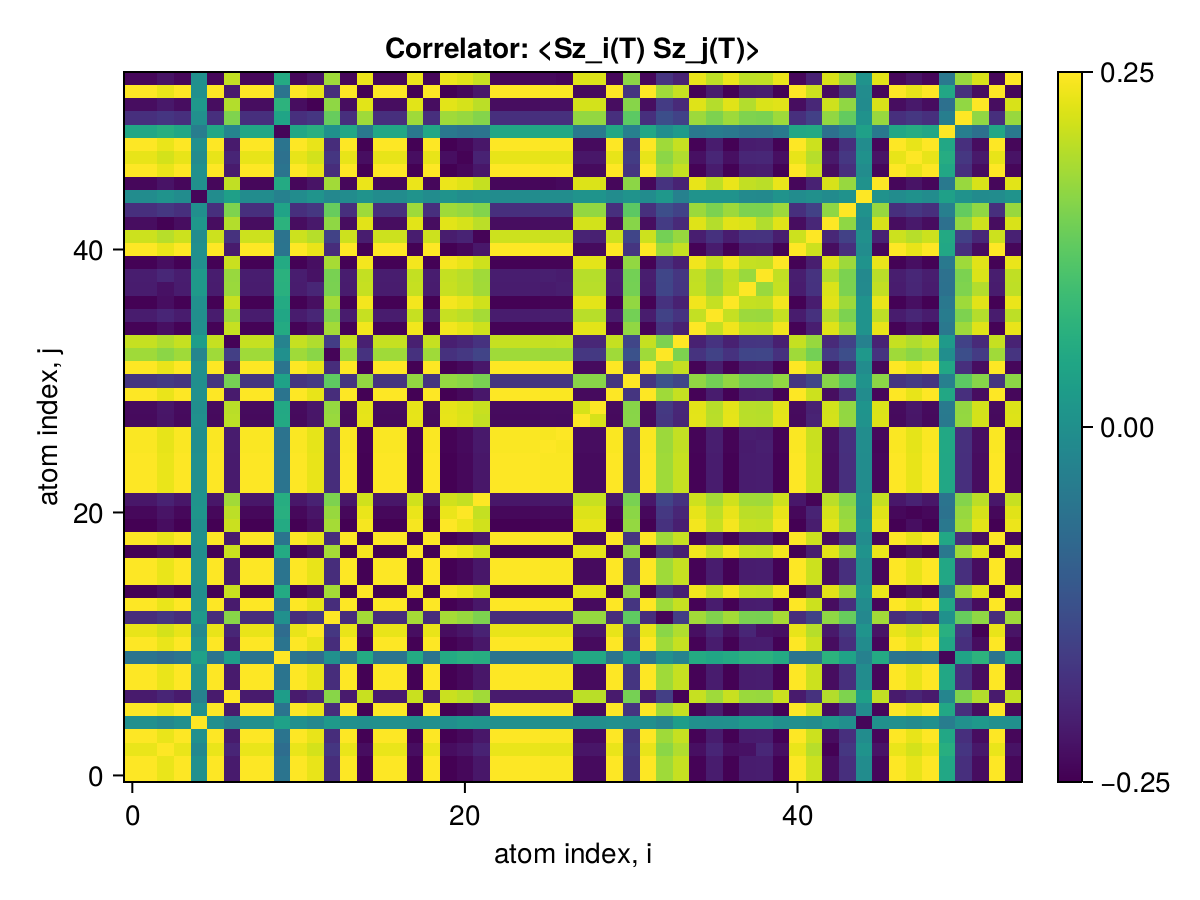

Values plotted in this chart, from the file beside it:
x1, x2, x3, x4, x5, x6, x7, x8, x9, x10, x11, x12, x13, x14, x15, x16, x17, x18, x19, x20, x21, x22, x23, x24
0.25, 0.25, 0.2345, 0.25, -1.3759552977166322e-5, 0.25, -0.2124, 0.25, 0.25, -0.05675, 0.25, 0.2336, -0.1853, 0.25, -0.2466, 0.25, 0.25, -0.2468, 0.25, -0.2475, -0.2381, -0.2179, 0.25, 0.25
0.25, 0.25, 0.2345, 0.25, -1.7786891898994884e-5, 0.25, -0.2124, 0.25, 0.25, -0.05676, 0.25, 0.2336, -0.1853, 0.25, -0.2466, 0.25, 0.25, -0.2468, 0.25, -0.2475, -0.2381, -0.2179, 0.25, 0.25
0.2345, 0.2345, 0.25, 0.2345, -0.01539, 0.2345, -0.197, 0.2345, 0.2345, -0.07121, 0.2345, 0.2181, -0.1699, 0.2345, -0.2313, 0.2345, 0.2345, -0.2316, 0.2345, -0.232, -0.2226, -0.2024, 0.2345, 0.2345
0.25, 0.25, 0.2345, 0.25, -1.3762218463587401e-5, 0.25, -0.2124, 0.25, 0.25, -0.05675, 0.25, 0.2336, -0.1853, 0.25, -0.2466, 0.25, 0.25, -0.2468, 0.25, -0.2475, -0.2381, -0.2179, 0.25, 0.25
-1.3759552977166322e-5, -1.7786891898994884e-5, -0.01539, -1.3762218463587401e-5, 0.25, -1.302325675508057e-5, -0.02916, -1.6045532070755544e-5, -1.4178913655763136e-5, 0.03556, -1.3773487904425984e-5, -0.01581, 0.01921, -1.4026878358990904e-5, -0.0001631, -1.3759785403253203e-5, -1.375970815540793e-5, -0.00011, -1.3762408175932798e-5, -0.0001252, 0.01116, 0.007593, -1.3612351654439606e-5, -1.3759777971252008e-5
0.25, 0.25, 0.2345, 0.25, -1.302325675508057e-5, 0.25, -0.2124, 0.25, 0.25, -0.05675, 0.25, 0.2336, -0.1853, 0.25, -0.2466, 0.25, 0.25, -0.2468, 0.25, -0.2475, -0.2381, -0.2179, 0.25, 0.25
-0.2124, -0.2124, -0.197, -0.2124, -0.02916, -0.2124, 0.25, -0.2124, -0.2124, 0.02737, -0.2124, -0.1961, 0.1621, -0.2124, 0.2095, -0.2124, -0.2124, 0.2098, -0.2124, 0.2105, 0.2005, 0.1803, -0.2124, -0.2124
0.25, 0.25, 0.2345, 0.25, -1.6045532070755544e-5, 0.25, -0.2124, 0.25, 0.25, -0.05675, 0.25, 0.2336, -0.1853, 0.25, -0.2466, 0.25, 0.25, -0.2468, 0.25, -0.2475, -0.2381, -0.2179, 0.25, 0.25
0.25, 0.25, 0.2345, 0.25, -1.4178913655763136e-5, 0.25, -0.2124, 0.25, 0.25, -0.05675, 0.25, 0.2336, -0.1853, 0.25, -0.2466, 0.25, 0.25, -0.2468, 0.25, -0.2475, -0.2381, -0.2179, 0.25, 0.25
-0.05675, -0.05676, -0.07121, -0.05675, 0.03556, -0.05675, 0.02737, -0.05675, -0.05675, 0.25, -0.05675, -0.07299, 0.0005276, -0.05675, 0.05592, -0.05675, -0.05675, 0.05571, -0.05675, 0.0561, 0.0653, 0.06237, -0.05675, -0.05675
0.25, 0.25, 0.2345, 0.25, -1.3773487904425984e-5, 0.25, -0.2124, 0.25, 0.25, -0.05675, 0.25, 0.2336, -0.1853, 0.25, -0.2466, 0.25, 0.25, -0.2468, 0.25, -0.2475, -0.2381, -0.2179, 0.25, 0.25
0.2336, 0.2336, 0.2181, 0.2336, -0.01581, 0.2336, -0.1961, 0.2336, 0.2336, -0.07299, 0.2336, 0.25, -0.169, 0.2336, -0.2305, 0.2336, 0.2336, -0.2305, 0.2336, -0.2314, -0.2217, -0.2015, 0.2336, 0.2336
-0.1853, -0.1853, -0.1699, -0.1853, 0.01921, -0.1853, 0.1621, -0.1853, -0.1853, 0.0005276, -0.1853, -0.169, 0.25, -0.1853, 0.1827, -0.1853, -0.1853, 0.1835, -0.1853, 0.1835, 0.1735, 0.1533, -0.1853, -0.1853
0.25, 0.25, 0.2345, 0.25, -1.4026878358990904e-5, 0.25, -0.2124, 0.25, 0.25, -0.05675, 0.25, 0.2336, -0.1853, 0.25, -0.2466, 0.25, 0.25, -0.2468, 0.25, -0.2475, -0.2381, -0.2179, 0.25, 0.25
-0.2466, -0.2466, -0.2313, -0.2466, -0.0001631, -0.2466, 0.2095, -0.2466, -0.2466, 0.05592, -0.2466, -0.2305, 0.1827, -0.2466, 0.25, -0.2466, -0.2466, 0.2434, -0.2466, 0.2441, 0.2348, 0.2149, -0.2466, -0.2466
0.25, 0.25, 0.2345, 0.25, -1.3759785403253203e-5, 0.25, -0.2124, 0.25, 0.25, -0.05675, 0.25, 0.2336, -0.1853, 0.25, -0.2466, 0.25, 0.25, -0.2468, 0.25, -0.2475, -0.2381, -0.2179, 0.25, 0.25
0.25, 0.25, 0.2345, 0.25, -1.375970815540793e-5, 0.25, -0.2124, 0.25, 0.25, -0.05675, 0.25, 0.2336, -0.1853, 0.25, -0.2466, 0.25, 0.25, -0.2468, 0.25, -0.2475, -0.2381, -0.2179, 0.25, 0.25
-0.2468, -0.2468, -0.2316, -0.2468, -0.00011, -0.2468, 0.2098, -0.2468, -0.2468, 0.05571, -0.2468, -0.2305, 0.1835, -0.2468, 0.2434, -0.2468, -0.2468, 0.25, -0.2468, 0.2443, 0.235, 0.215, -0.2468, -0.2468
0.25, 0.25, 0.2345, 0.25, -1.3762408175932798e-5, 0.25, -0.2124, 0.25, 0.25, -0.05675, 0.25, 0.2336, -0.1853, 0.25, -0.2466, 0.25, 0.25, -0.2468, 0.25, -0.2475, -0.2381, -0.2179, 0.25, 0.25
-0.2475, -0.2475, -0.232, -0.2475, -0.0001252, -0.2475, 0.2105, -0.2475, -0.2475, 0.0561, -0.2475, -0.2314, 0.1835, -0.2475, 0.2441, -0.2475, -0.2475, 0.2443, -0.2475, 0.25, 0.2356, 0.2156, -0.2475, -0.2475
-0.2381, -0.2381, -0.2226, -0.2381, 0.01116, -0.2381, 0.2005, -0.2381, -0.2381, 0.0653, -0.2381, -0.2217, 0.1735, -0.2381, 0.2348, -0.2381, -0.2381, 0.235, -0.2381, 0.2356, 0.25, 0.206, -0.2381, -0.2381
-0.2179, -0.2179, -0.2024, -0.2179, 0.007593, -0.2179, 0.1803, -0.2179, -0.2179, 0.06237, -0.2179, -0.2015, 0.1533, -0.2179, 0.2149, -0.2179, -0.2179, 0.215, -0.2179, 0.2156, 0.206, 0.25, -0.2179, -0.2179
0.25, 0.25, 0.2345, 0.25, -1.3612351654439606e-5, 0.25, -0.2124, 0.25, 0.25, -0.05675, 0.25, 0.2336, -0.1853, 0.25, -0.2466, 0.25, 0.25, -0.2468, 0.25, -0.2475, -0.2381, -0.2179, 0.25, 0.25
0.25, 0.25, 0.2345, 0.25, -1.3759777971252008e-5, 0.25, -0.2124, 0.25, 0.25, -0.05675, 0.25, 0.2336, -0.1853, 0.25, -0.2466, 0.25, 0.25, -0.2468, 0.25, -0.2475, -0.2381, -0.2179, 0.25, 0.25
0.25, 0.25, 0.2345, 0.25, -1.3483091855937696e-5, 0.25, -0.2124, 0.25, 0.25, -0.05675, 0.25, 0.2336, -0.1853, 0.25, -0.2466, 0.25, 0.25, -0.2468, 0.25, -0.2475, -0.2381, -0.2179, 0.25, 0.25
0.2477, 0.2477, 0.2322, 0.2477, -0.002327, 0.2477, -0.2101, 0.2477, 0.2477, -0.05893, 0.2477, 0.2313, -0.183, 0.2477, -0.2443, 0.2477, 0.2477, -0.2445, 0.2477, -0.2452, -0.2357, -0.2155, 0.2477, 0.2477
0.2477, 0.2477, 0.2322, 0.2477, -0.002293, 0.2477, -0.2102, 0.2477, 0.2477, -0.05888, 0.2477, 0.2314, -0.183, 0.2477, -0.2443, 0.2477, 0.2477, -0.2445, 0.2477, -0.2452, -0.2358, -0.2156, 0.2477, 0.2477
-0.2354, -0.2354, -0.2211, -0.2354, 4.972775974056397e-5, -0.2354, 0.2002, -0.2354, -0.2354, 0.05402, -0.2354, -0.2201, 0.1745, -0.2354, 0.2322, -0.2354, -0.2354, 0.2324, -0.2354, 0.233, 0.2244, 0.2054, -0.2354, -0.2354
-0.2343, -0.2343, -0.2198, -0.2343, -0.003421, -0.2343, 0.1986, -0.2343, -0.2343, 0.05149, -0.2343, -0.2192, 0.1718, -0.2343, 0.2311, -0.2343, -0.2343, 0.2313, -0.2343, 0.2319, 0.2229, 0.2092, -0.2343, -0.2343
0.2498, 0.2498, 0.2343, 0.2498, -4.675568101734921e-5, 0.2498, -0.2123, 0.2498, 0.2498, -0.0569, 0.2498, 0.2335, -0.1852, 0.2498, -0.2464, 0.2498, 0.2498, -0.2467, 0.2498, -0.2473, -0.2379, -0.2177, 0.2498, 0.2498
-0.1725, -0.1725, -0.1635, -0.1725, -0.001469, -0.1725, 0.1471, -0.1725, -0.1725, 0.03831, -0.1725, -0.1622, 0.128, -0.1725, 0.1702, -0.1725, -0.1725, 0.1703, -0.1725, 0.1708, 0.164, 0.1497, -0.1725, -0.1725
0.2495, 0.2495, 0.2341, 0.2496, -0.0004293, 0.2496, -0.212, 0.2495, 0.2495, -0.05661, 0.2496, 0.2332, -0.1851, 0.2496, -0.2461, 0.2496, 0.2496, -0.2464, 0.2496, -0.247, -0.2376, -0.2175, 0.2496, 0.2496
0.1795, 0.1795, 0.1643, 0.1795, -0.02139, 0.1795, -0.1563, 0.1795, 0.1795, 1.7943175076150426e-5, 0.1795, 0.1636, -0.2421, 0.1795, -0.177, 0.1795, 0.1795, -0.1777, 0.1795, -0.1777, -0.1679, -0.1481, 0.1795, 0.1795
0.2074, 0.2074, 0.1923, 0.2074, 0.02815, 0.2074, -0.2443, 0.2074, 0.2074, -0.02684, 0.2074, 0.1918, -0.1588, 0.2074, -0.2046, 0.2074, 0.2074, -0.2048, 0.2074, -0.2056, -0.1957, -0.1763, 0.2074, 0.2074
-0.2444, -0.2444, -0.2291, -0.2444, 9.217409710735702e-5, -0.2444, 0.208, -0.2444, -0.2444, 0.05632, -0.2444, -0.2286, 0.1812, -0.2444, 0.241, -0.2444, -0.2444, 0.2413, -0.2444, 0.2419, 0.2327, 0.2133, -0.2444, -0.2444
-0.2104, -0.2104, -0.1969, -0.2104, -0.0004066, -0.2104, 0.1788, -0.2104, -0.2104, 0.04721, -0.2104, -0.1961, 0.1561, -0.2104, 0.2075, -0.2104, -0.2104, 0.2077, -0.2104, 0.2082, 0.2004, 0.1834, -0.2104, -0.2104
-0.2458, -0.2458, -0.2308, -0.2458, 0.0007689, -0.2458, 0.209, -0.2458, -0.2458, 0.05603, -0.2458, -0.2297, 0.1823, -0.2458, 0.2425, -0.2458, -0.2458, 0.2427, -0.2458, 0.2433, 0.234, 0.2148, -0.2458, -0.2458
-0.2105, -0.2105, -0.2259, -0.2105, 0.01892, -0.2105, 0.1758, -0.2105, -0.2105, 0.06846, -0.2105, -0.1954, 0.1506, -0.2105, 0.2076, -0.2105, -0.2105, 0.2079, -0.2105, 0.2083, 0.1997, 0.1817, -0.2105, -0.2105
-0.2086, -0.2086, -0.1946, -0.2086, 0.01914, -0.2086, 0.1741, -0.2086, -0.2086, 0.07014, -0.2086, -0.2249, 0.1491, -0.2086, 0.2058, -0.2086, -0.2086, 0.2058, -0.2086, 0.2066, 0.1979, 0.1798, -0.2086, -0.2086
-0.2456, -0.2456, -0.2304, -0.2456, -0.00106, -0.2456, 0.2105, -0.2456, -0.2456, 0.05479, -0.2456, -0.2296, 0.185, -0.2456, 0.2423, -0.2456, -0.2456, 0.2425, -0.2456, 0.2431, 0.2338, 0.2137, -0.2456, -0.2456
0.2499, 0.2499, 0.2344, 0.2499, -8.564407454225977e-5, 0.2499, -0.2124, 0.2499, 0.2499, -0.05681, 0.2499, 0.2335, -0.1852, 0.2499, -0.2465, 0.2499, 0.2499, -0.2467, 0.2499, -0.2474, -0.2381, -0.2178, 0.2499, 0.2499
0.2122, 0.2122, 0.197, 0.2122, -0.007028, 0.2122, -0.1774, 0.2122, 0.2122, -0.05892, 0.2122, 0.1961, -0.1511, 0.2122, -0.2093, 0.2122, 0.2122, -0.2095, 0.2122, -0.2101, -0.2007, -0.2439, 0.2122, 0.2122
-0.2313, -0.2313, -0.2466, -0.2313, 0.01588, -0.2313, 0.1941, -0.2313, -0.2313, 0.07186, -0.2313, -0.2154, 0.1673, -0.2313, 0.2282, -0.2313, -0.2313, 0.2284, -0.2313, 0.2289, 0.2196, 0.1996, -0.2313, -0.2313
-0.181, -0.181, -0.1694, -0.181, -0.0002742, -0.181, 0.1541, -0.181, -0.181, 0.04049, -0.181, -0.1693, 0.1348, -0.181, 0.1785, -0.181, -0.181, 0.1787, -0.181, 0.1792, 0.1721, 0.1569, -0.181, -0.181
-0.007349, -0.007345, 0.008029, -0.007349, -0.241, -0.00735, 0.03144, -0.007346, -0.007348, -0.03043, -0.007349, 0.008941, -0.01575, -0.007349, 0.007424, -0.007349, -0.007349, 0.007352, -0.007349, 0.007379, -0.004461, -0.001816, -0.007349, -0.007349
-0.2387, -0.2387, -0.2233, -0.2387, 0.001231, -0.2387, 0.2043, -0.2387, -0.2387, 0.05434, -0.2387, -0.223, 0.1813, -0.2387, 0.2354, -0.2387, -0.2387, 0.2357, -0.2387, 0.2363, 0.227, 0.207, -0.2387, -0.2387
0.2499, 0.2499, 0.2344, 0.2499, 5.869612693681837e-5, 0.2499, -0.2125, 0.2499, 0.2499, -0.05668, 0.2499, 0.2335, -0.1853, 0.2499, -0.2465, 0.2499, 0.2499, -0.2467, 0.2499, -0.2474, -0.238, -0.2178, 0.2499, 0.2499
0.2333, 0.2333, 0.2182, 0.2333, -0.01004, 0.2333, -0.1969, 0.2333, 0.2333, -0.06384, 0.2333, 0.2172, -0.1704, 0.2333, -0.2301, 0.2333, 0.2333, -0.2304, 0.2333, -0.231, -0.245, -0.2019, 0.2333, 0.2333
0.2499, 0.2499, 0.2345, 0.2499, -1.0946814511743395e-5, 0.2499, -0.2124, 0.2499, 0.2499, -0.05675, 0.2499, 0.2336, -0.1853, 0.2499, -0.2465, 0.2499, 0.2499, -0.2468, 0.2499, -0.2474, -0.238, -0.2179, 0.2499, 0.2499
0.04891, 0.04891, 0.0643, 0.04891, -0.03892, 0.04891, -0.02167, 0.04891, 0.04891, -0.2411, 0.04891, 0.06512, 0.002629, 0.04891, -0.04818, 0.04891, 0.04891, -0.04798, 0.04891, -0.04833, -0.06061, -0.05651, 0.04891, 0.04891
-0.1818, -0.1818, -0.1717, -0.1818, 0.0006884, -0.1818, 0.1544, -0.1818, -0.1818, 0.04207, -0.1818, -0.1698, 0.1346, -0.1818, 0.1793, -0.1818, -0.1818, 0.1795, -0.1818, 0.1799, 0.1731, 0.1583, -0.1818, -0.1818
-0.2315, -0.2315, -0.2163, -0.2315, 0.01655, -0.2315, 0.1942, -0.2315, -0.2315, 0.07277, -0.2315, -0.2476, 0.1673, -0.2315, 0.2284, -0.2315, -0.2315, 0.2284, -0.2315, 0.2293, 0.2197, 0.1997, -0.2315, -0.2315
0.2499, 0.2499, 0.2345, 0.25, -6.153661324459088e-6, 0.25, -0.2124, 0.2499, 0.25, -0.05672, 0.25, 0.2336, -0.1854, 0.25, -0.2465, 0.25, 0.25, -0.2468, 0.25, -0.2474, -0.238, -0.2178, 0.25, 0.25
-0.2394, -0.2394, -0.2245, -0.2394, 0.0001907, -0.2394, 0.205, -0.2394, -0.2394, 0.05512, -0.2394, -0.2231, 0.1787, -0.2394, 0.2361, -0.2394, -0.2394, 0.2363, -0.2394, 0.237, 0.2277, 0.2081, -0.2394, -0.2394
